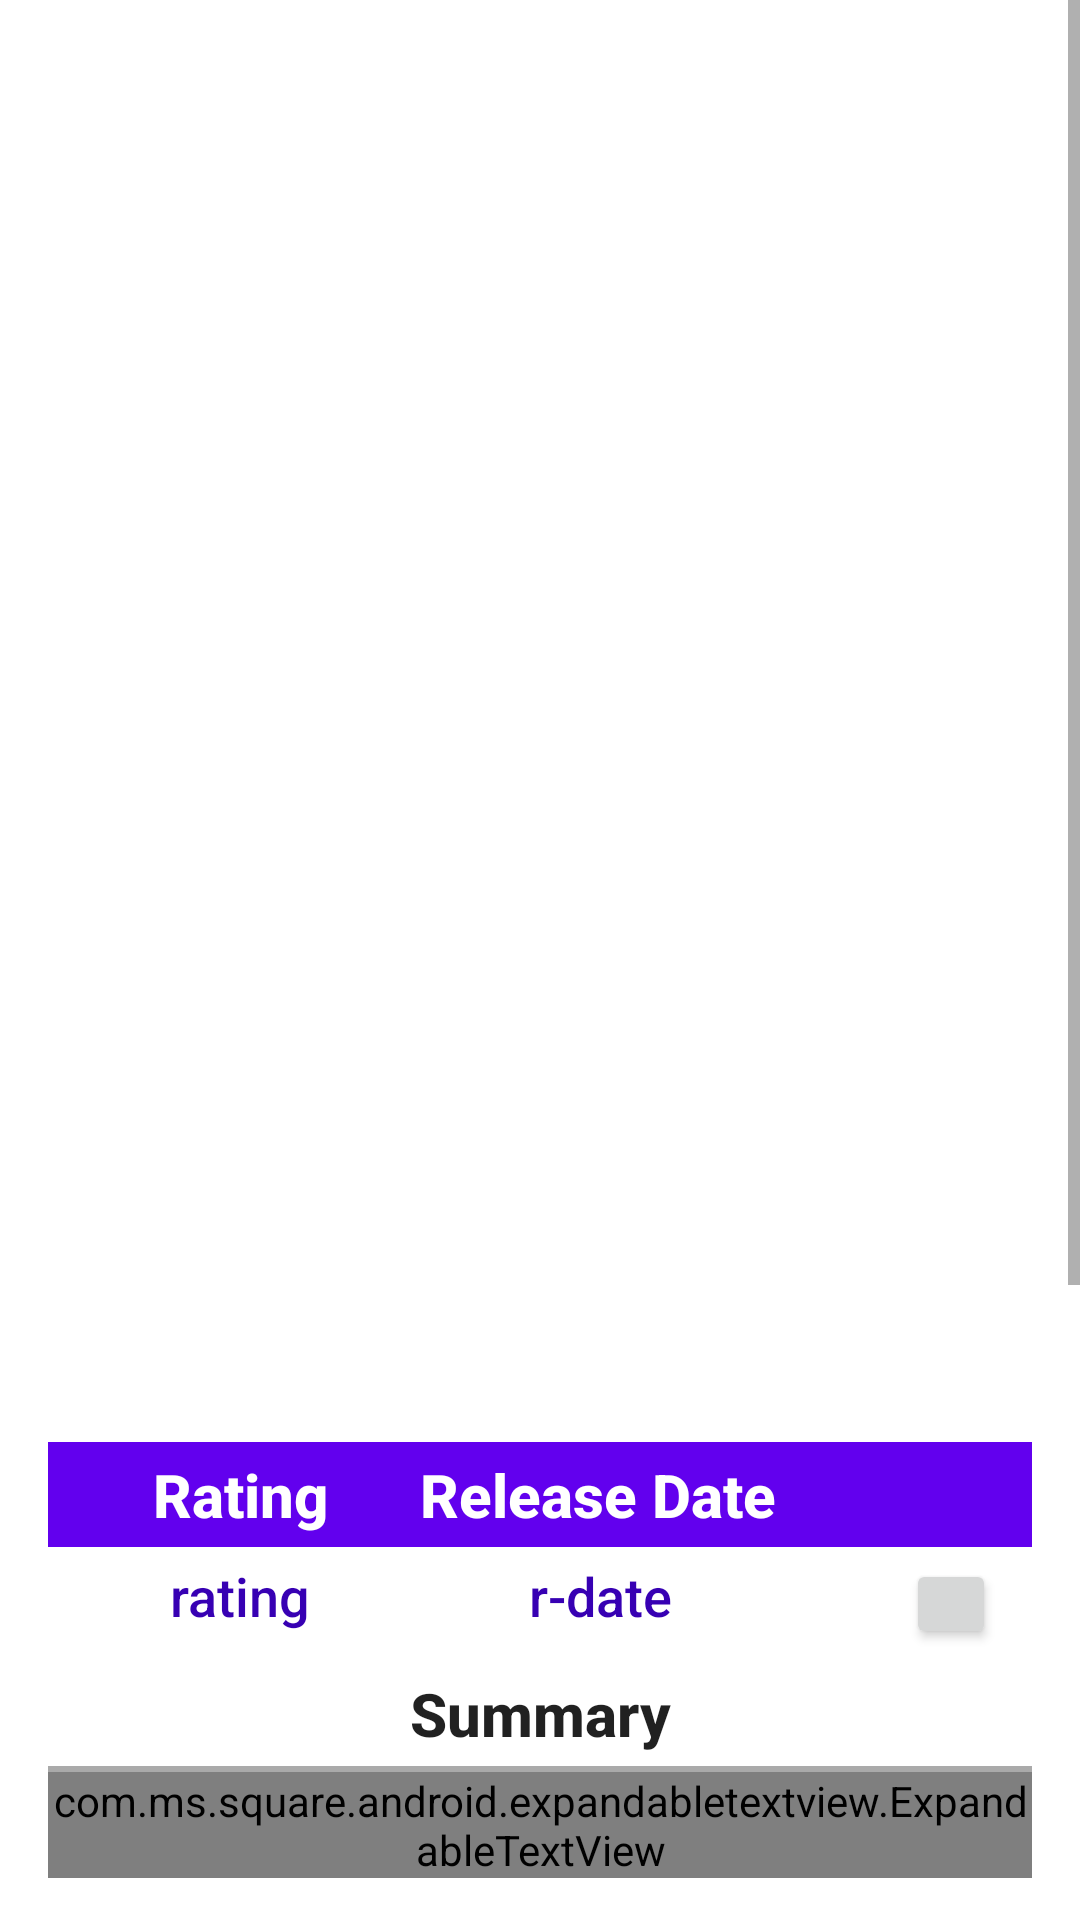

Reconstruct the res/layout file that produces this screen, plus the resources it refers to.
<!-- AndroidManifest.xml: application theme AppTheme -->
<!-- res/layout/movie_detail.xml -->
<?xml version="1.0" encoding="utf-8"?>
<ScrollView xmlns:android="http://schemas.android.com/apk/res/android"
    xmlns:tools="http://schemas.android.com/tools"
    android:id="@+id/main_scroll"
    android:layout_width="match_parent"
    android:layout_height="wrap_content"
    android:background="@android:color/background_light"
    tools:context="com.example.android.myapplication.MovieDetail"
    android:fillViewport="true">

    <LinearLayout
        android:layout_width="wrap_content"
        android:layout_height="wrap_content"
        android:orientation="vertical">

    <LinearLayout
        android:layout_width="match_parent"
        android:layout_height="wrap_content"
        android:orientation="vertical"
        android:paddingBottom="@dimen/activity_horizontal_margin"
        android:paddingLeft="@dimen/activity_vertical_margin"
        android:paddingRight="@dimen/activity_vertical_margin"
        android:paddingTop="@dimen/activity_horizontal_margin">

        <ImageView
            android:id="@+id/detail_img"
            android:layout_width="match_parent"
            android:layout_height="400dp"
            android:adjustViewBounds="true"
            android:scaleType="fitCenter" />

        <LinearLayout
            android:layout_width="match_parent"
            android:layout_height="wrap_content"
            android:orientation="vertical">

            <TextView
                android:id="@+id/title"
                android:layout_width="match_parent"
                android:layout_height="wrap_content"
                android:fontFamily="serif"
                android:gravity="center"
                android:padding="@dimen/activity_horizontal_margin"
                android:textAlignment="center"
                android:textAppearance="@style/TextAppearance.AppCompat"
                android:textColor="@color/colorPrimaryDark"
                android:textSize="24sp"
                android:textStyle="bold" />

            <TableLayout
                android:id="@+id/main_table"
                android:layout_width="match_parent"
                android:layout_height="match_parent">

                <TableRow
                    android:layout_width="match_parent"
                    android:layout_height="10dp"
                    android:padding="@dimen/table_dimen"
                    android:orientation="horizontal"
                    android:layout_weight="1"
                    android:background="@color/colorPrimary">

                    <TextView
                        android:layout_width="120dp"
                        android:layout_height="wrap_content"
                        android:text="Rating"
                        android:textAppearance="@android:style/TextAppearance.Material.Title"
                        android:textColor="@android:color/white"
                        android:textSize="20sp"
                        android:textStyle="bold"
                        android:gravity="center"/>

                    <TextView
                        android:layout_width="120dp"
                        android:layout_height="wrap_content"
                        android:text="Release Date"
                        android:textAppearance="@android:style/TextAppearance.Material.Title"
                        android:textColor="@android:color/white"
                        android:textSize="20sp"
                        android:textStyle="bold" />

                </TableRow>

                <TableRow
                    android:layout_width="match_parent"
                    android:layout_height="10dp"
                    android:layout_weight="1"
                    android:background="@android:color/white"
                    android:orientation="horizontal"
                    android:padding="@dimen/table_dimen">

                    <TextView
                        android:id="@+id/rating"
                        android:layout_width="120dp"
                        android:layout_height="wrap_content"
                        android:gravity="center"
                        android:text="rating"
                        android:textAppearance="@android:style/TextAppearance.Material.Title"
                        android:textColor="@color/colorPrimaryDark"
                        android:textSize="18sp"
                        android:textStyle="normal" />

                    <TextView
                        android:id="@+id/release_date"
                        android:layout_width="80dp"
                        android:layout_height="wrap_content"
                        android:gravity="center"
                        android:text="r-date"
                        android:textAppearance="@android:style/TextAppearance.Material.Title"
                        android:textColor="@color/colorPrimaryDark"
                        android:textSize="18sp"
                        android:textStyle="normal" />

                    <Button
                        android:id="@+id/trailer_thump"
                        android:layout_width="30dp"
                        android:layout_height="30dp"
                        android:layout_gravity="center"
                        android:layout_marginLeft="@dimen/left_margin"
                        android:clickable="true"
                        android:gravity="fill_horizontal"/>
                </TableRow>
            </TableLayout>

            <TextView
                android:layout_width="match_parent"
                android:layout_height="wrap_content"
                android:padding="@dimen/table_dimen"
                android:text="Summary"
                android:textAppearance="@android:style/TextAppearance.Material.Title"
                android:textSize="20sp"
                android:textStyle="bold"
                android:gravity="center"/>

            <View
                android:id="@+id/View5"
                android:layout_width="wrap_content"
                android:layout_height="2dp"
                android:layout_weight="1"
                android:background="@android:color/darker_gray"
                android:padding="@dimen/activity_horizontal_margin"
                android:layout_gravity="center"/>

        </LinearLayout>

        <com.ms.square.android.expandabletextview.ExpandableTextView
            xmlns:android="http://schemas.android.com/apk/res/android"
            xmlns:expandableTextView="http://schemas.android.com/apk/res-auto"
            android:id="@+id/expand_text_view"
            android:layout_width="match_parent"
            android:layout_height="wrap_content"
            expandableTextView:maxCollapsedLines="4"
            expandableTextView:animDuration="200">

            <TextView
                android:id="@id/expandable_text"
                android:layout_width="match_parent"
                android:layout_height="wrap_content"
                android:textSize="16sp"
                android:textColor="@color/colorPrimaryDark"/>


            <ImageButton
                android:id="@id/expand_collapse"
                android:layout_width="wrap_content"
                android:layout_height="wrap_content"
                android:padding="@dimen/activity_horizontal_margin"
                android:layout_gravity="right|bottom"
                android:background="@android:color/transparent"
                android:layout_marginBottom="@dimen/expandable_bottom_margin"/>
        </com.ms.square.android.expandabletextview.ExpandableTextView>
    </LinearLayout>


    <LinearLayout
        android:layout_width="match_parent"
        android:layout_height="wrap_content"
        android:orientation="vertical"
        android:paddingBottom="@dimen/activity_horizontal_margin"
        android:paddingLeft="@dimen/activity_vertical_margin"
        android:paddingRight="@dimen/activity_vertical_margin"
        android:paddingTop="@dimen/table_dimen">

        <TextView
            android:layout_width="match_parent"
            android:layout_height="wrap_content"
            android:padding="@dimen/table_dimen"
            android:text="Trailes"
            android:textAppearance="@android:style/TextAppearance.Material.Title"
            android:textSize="20sp"
            android:textStyle="bold"
            android:gravity="center"/>

        <View
            android:id="@+id/View6"
            android:layout_width="wrap_content"
            android:layout_height="2dp"
            android:layout_weight="1"
            android:background="@android:color/darker_gray"
            android:padding="@dimen/activity_horizontal_margin"
            android:layout_gravity="center"/>

    </LinearLayout>

        <LinearLayout xmlns:android="http://schemas.android.com/apk/res/android"
        android:layout_width="match_parent"
        android:layout_height="wrap_content"
        android:orientation="vertical"
        android:id="@+id/linear_TrailerList">

        <android.support.v7.widget.RecyclerView
            android:id="@+id/trailerList"
            android:layout_width="match_parent"
            android:layout_height="@dimen/recyler_height">
        </android.support.v7.widget.RecyclerView>
    </LinearLayout>

    <LinearLayout
        android:layout_width="match_parent"
        android:layout_height="wrap_content"
        android:orientation="vertical"
        android:paddingBottom="@dimen/activity_horizontal_margin"
        android:paddingLeft="@dimen/activity_vertical_margin"
        android:paddingRight="@dimen/activity_vertical_margin"
        android:paddingTop="@dimen/table_dimen">

        <TextView
            android:layout_width="match_parent"
            android:layout_height="wrap_content"
            android:padding="@dimen/table_dimen"
            android:text="Reviews"
            android:textAppearance="@android:style/TextAppearance.Material.Title"
            android:textSize="20sp"
            android:textStyle="bold"
            android:gravity="center"/>

        <View
            android:id="@+id/View7"
            android:layout_width="wrap_content"
            android:layout_height="2dp"
            android:layout_weight="1"
            android:background="@android:color/darker_gray"
            android:padding="@dimen/activity_horizontal_margin"
            android:layout_gravity="center"/>

    <LinearLayout xmlns:android="http://schemas.android.com/apk/res/android"
        android:layout_width="match_parent"
        android:layout_height="wrap_content"
        android:orientation="vertical"
        android:id="@+id/linear_recycler">

        <android.support.v7.widget.RecyclerView
            android:id="@+id/rvList"
            android:layout_width="match_parent"
            android:layout_height= "wrap_content">
        </android.support.v7.widget.RecyclerView>
    </LinearLayout>
    </LinearLayout>
</LinearLayout>
</ScrollView>
<!-- resources referenced by this layout -->
<resources>
  <dimen name="activity_horizontal_margin">16dp</dimen>
  <dimen name="activity_vertical_margin">16dp</dimen>
  <dimen name="expandable_bottom_margin">8dp</dimen>
  <dimen name="left_margin">28dp</dimen>
  <dimen name="recyler_height">200dp</dimen>
  <dimen name="table_dimen">4dp</dimen>
  <style name="AppTheme" parent="Theme.AppCompat.Light.DarkActionBar">
          
          <item name="colorPrimary">@color/colorPrimary</item>
          <item name="colorPrimaryDark">@color/colorPrimaryDark</item>
          <item name="colorAccent">@color/colorAccent</item>
      </style>
  <!-- not gathered from this repository: default colours our renderer supplied (Android Studio template values) -->
  <color name="colorPrimary">#FF6200EE</color>
  <color name="colorPrimaryDark">#FF3700B3</color>
  <color name="colorAccent">#FF03DAC5</color>
</resources>
